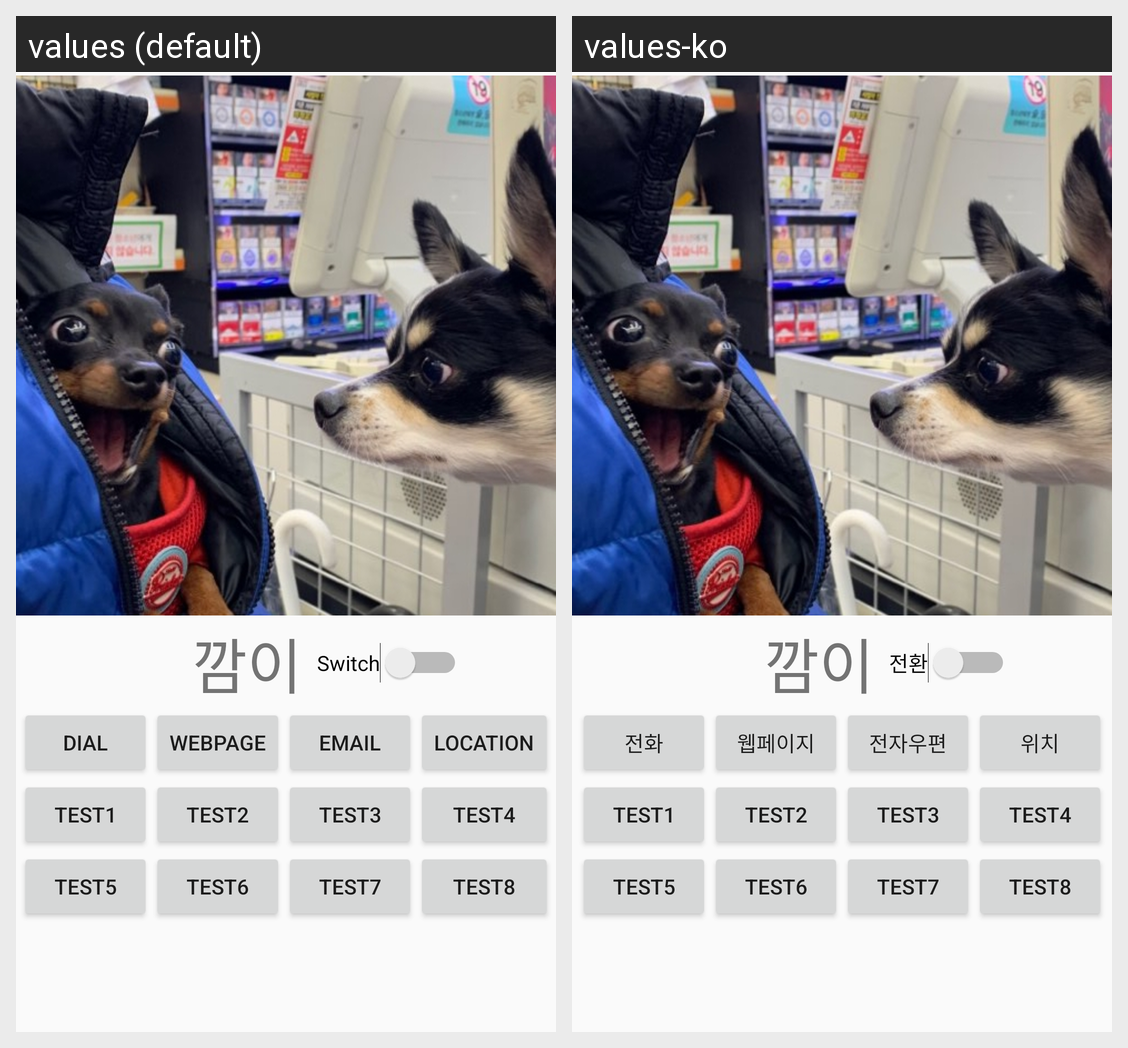

Locale-by-locale string values for the Android screen shown in this grid:
Android screen res/layout/fragment_credit.xml rendered under 2 locales, left to right: values (default), values-ko. Device: Nexus 5 (rendered at 1080×1920; each locale shown at half size, 540×960, under a caption strip naming it); theme AppTheme.
Strings drawn on this screen, with the default value and each locale's value (text and hints the layout hard-codes, and strings that could not be matched under every locale, appear in the picture but are not listed):

credit2
  values: 깜이
  values-ko: 깜이  [not translated; the default value is used]

switchImage
  values: Switch
  values-ko: 전환

Dial
  values: Dial
  values-ko: 전화

WebPage
  values: WebPage
  values-ko: 웹페이지

Email
  values: Email
  values-ko: 전자우편

Location
  values: Location
  values-ko: 위치
